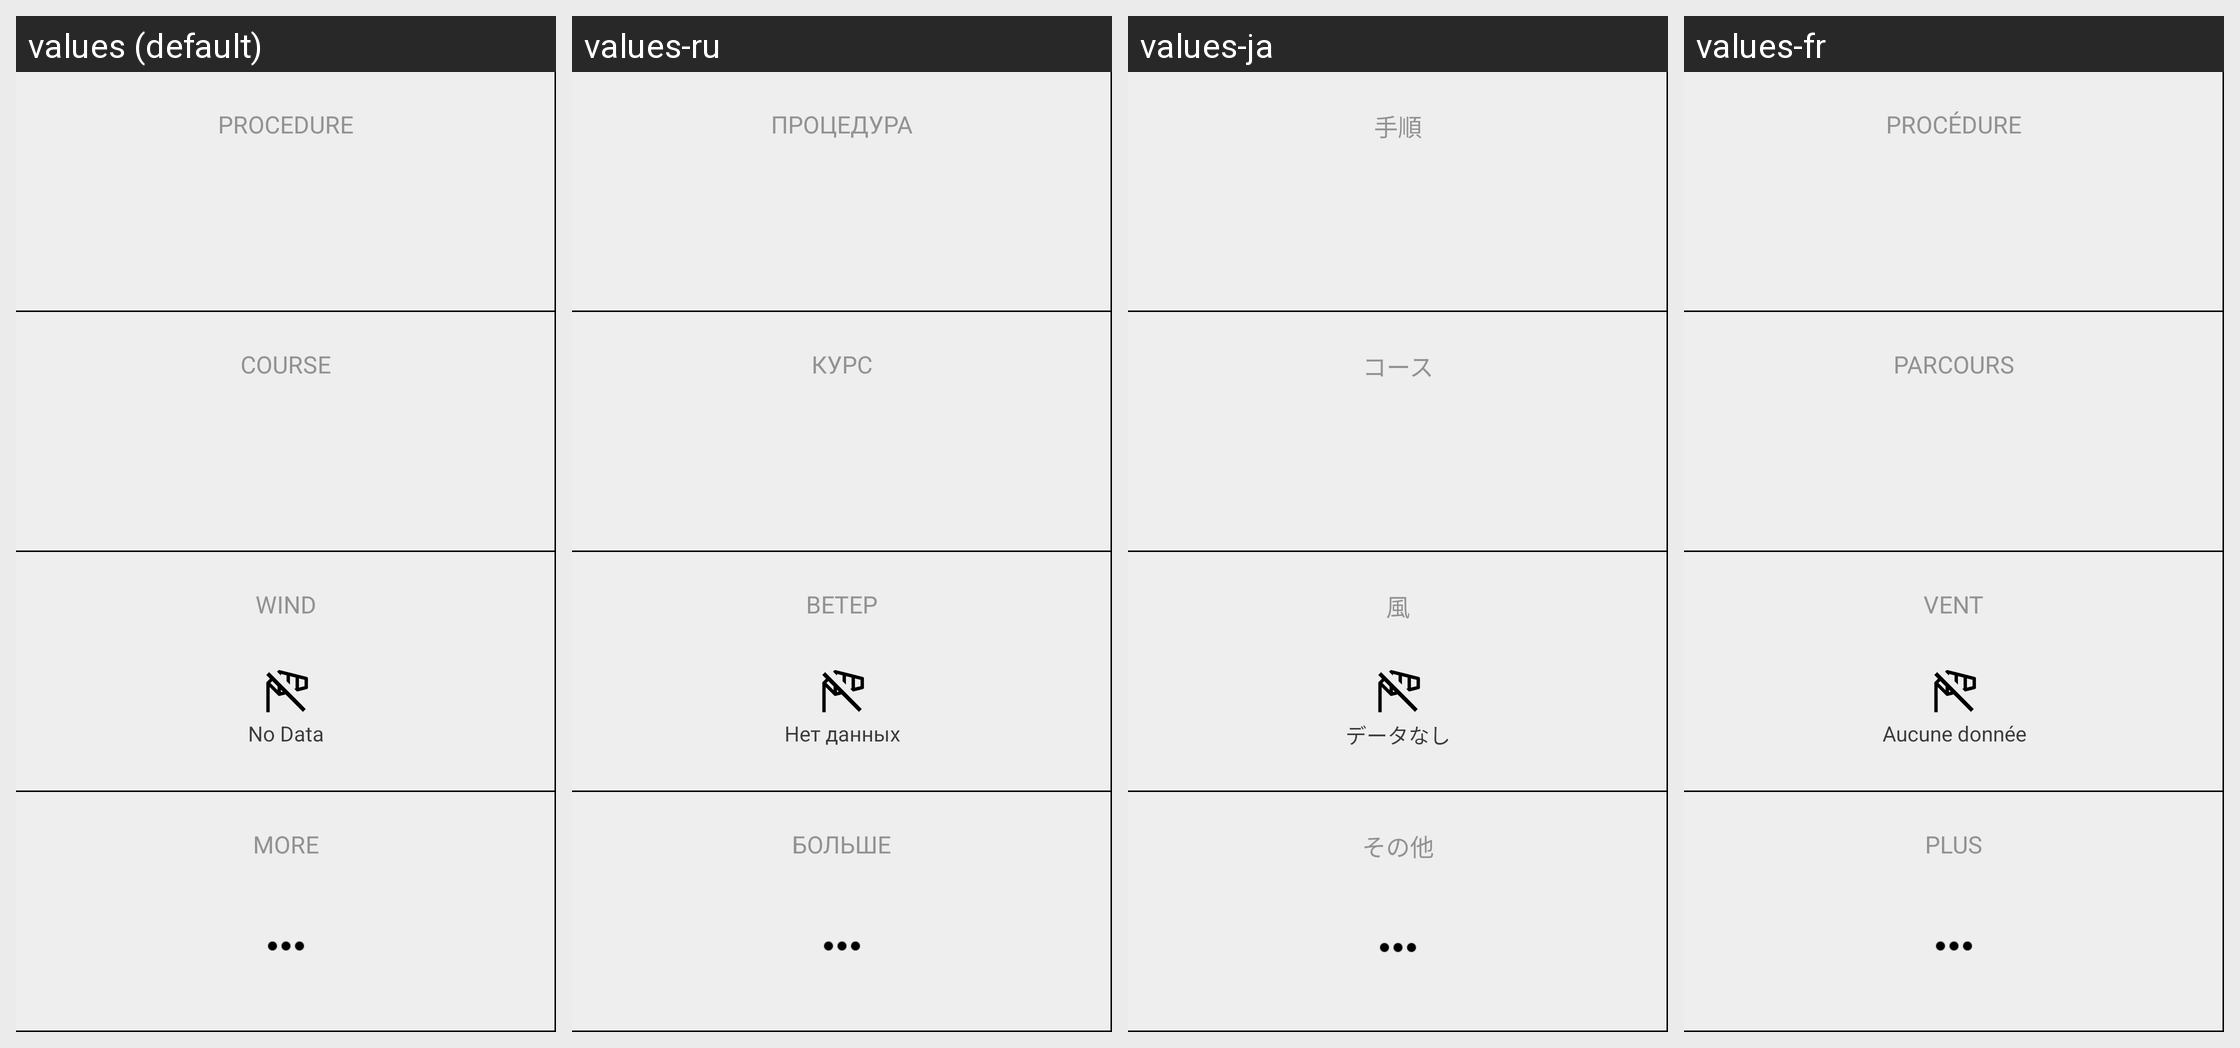

For this localized Android screen grid, give each drawn string resource with its value in every locale shown.
Android screen res/layout/race_panel_setup_large.xml rendered under 4 locales, left to right: values (default), values-ru, values-ja, values-fr. Device: Nexus 5 (rendered at 1080×1920; each locale shown at half size, 540×960, under a caption strip naming it); theme AppTheme.
Other locales in the repository, not shown: values-cs, values-da, values-de, values-en, values-es, values-it, values-pt, values-sl, values-zh.
Strings drawn on this screen, with the default value and each locale's value (text and hints the layout hard-codes, and strings that could not be matched under every locale, appear in the picture but are not listed):

start_procedure
  values: Procedure
  values-ru: Процедура
  values-ja: 手順
  values-fr: Procédure

course
  values: Course
  values-ru: Курс
  values-ja: コース
  values-fr: Parcours

wind
  values: Wind
  values-ru: Ветер
  values-ja: 風
  values-fr: Vent

wind_no_data
  values: No Data
  values-ru: Нет данных
  values-ja: データなし
  values-fr: Aucune donnée

start_procedure_more
  values: More
  values-ru: Больше
  values-ja: その他
  values-fr: Plus
